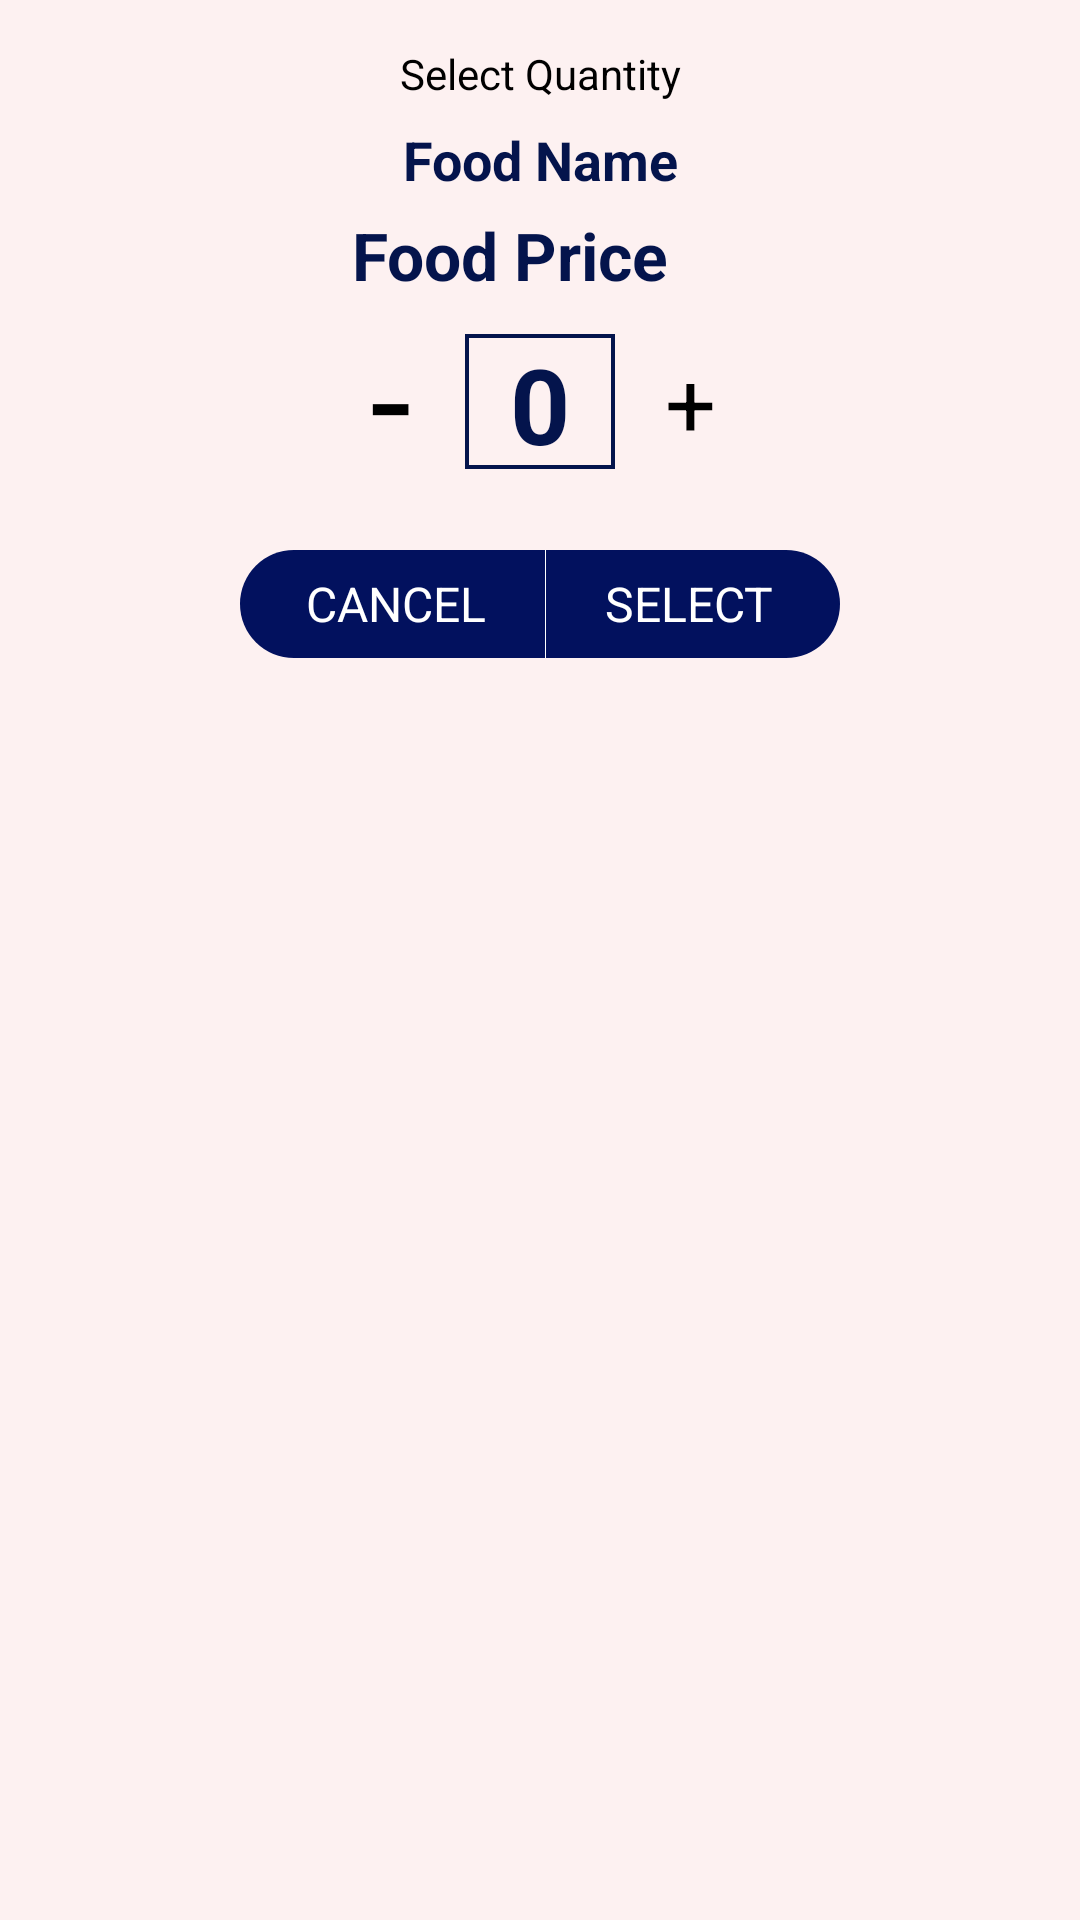

Reconstruct the res/layout file that produces this screen, plus the resources it refers to.
<!-- AndroidManifest.xml: application theme Theme.LAKSNRestaurant -->
<!-- res/layout/selectquantity.xml -->
<?xml version="1.0" encoding="utf-8"?>
<LinearLayout xmlns:android="http://schemas.android.com/apk/res/android"
    android:orientation="vertical"
    android:layout_width="320dp"
    android:background="#FDF1F1"
    android:layout_height="250dp">

    <TextView
        android:id="@+id/textView8"
        android:layout_width="match_parent"
        android:layout_height="wrap_content"
        android:gravity="center"
        android:layout_marginTop="15dp"
        android:textColor="@color/black"
        android:text="Select Quantity" />

   <LinearLayout
       android:layout_width="match_parent"
       android:layout_height="wrap_content"
       android:layout_gravity="center"
       android:gravity="center"
       android:layout_marginTop="7dp"
       android:orientation="vertical">
       <TextView
           android:id="@+id/food"
           android:layout_width="wrap_content"
           android:layout_height="wrap_content"
           android:gravity="center"
           android:text="Food Name"
           android:textStyle="bold"
           android:textColor="@color/ic_launcher_background"
           android:textSize="18sp" />
       <TextView
           android:id="@+id/price"
           android:layout_width="wrap_content"
           android:layout_height="wrap_content"
           android:gravity="center"
           android:text="Food Price"
           android:layout_marginLeft="-10dp"
           android:layout_marginTop="5dp"
           android:drawableLeft="@drawable/ic_rupee_indian"
           android:textStyle="bold"
           android:textColor="@color/ic_launcher_background"
           android:textSize="22sp" />

   </LinearLayout>


    <LinearLayout
        android:layout_width="match_parent"
        android:layout_height="wrap_content"
        android:layout_gravity="center"
        android:gravity="center"
        android:orientation="horizontal">

        <TextView
            android:id="@+id/textView9"
            android:layout_width="30dp"
            android:layout_height="wrap_content"
            android:textColor="@color/black"
            android:gravity="center"
            android:textSize="50sp"
            android:layout_marginBottom="2dp"
            android:layout_marginRight="10dp"
            android:text="-" />

        <TextView
            android:id="@+id/textView19"
            android:layout_width="50dp"
            android:layout_height="45dp"
            android:textStyle="bold"
            android:layout_gravity="center"
            android:gravity="center"
            android:textSize="35sp"
            android:background="@drawable/backtb"
            android:textColor="@color/ic_launcher_background"
            android:text="0" />

        <TextView
            android:id="@+id/textView10"
            android:layout_width="30dp"
            android:layout_height="wrap_content"
            android:textColor="@color/black"
            android:gravity="center"
            android:textSize="30sp"
            android:layout_marginLeft="10dp"
            android:text="+" />
    </LinearLayout>
    <LinearLayout
        android:layout_width="200dp"
        android:layout_height="36dp"
        android:background="@drawable/backtext"
        android:layout_gravity="center"
        android:gravity="center"
        android:showDividers="middle"
        android:divider="@color/white"
        android:layout_marginTop="15dp"
        android:layout_marginBottom="15dp"
        android:orientation="horizontal">

        <TextView
            android:id="@+id/textView11"
            android:layout_width="wrap_content"
            android:layout_height="wrap_content"
            android:textColor="@color/white"
            android:paddingRight="20dp"
            android:textSize="16sp"
            android:text="CANCEL" />

        <TextView
            android:id="@+id/textView12"
            android:layout_width="wrap_content"
            android:layout_height="wrap_content"
            android:textColor="@color/white"
            android:paddingLeft="20dp"
            android:textSize="16sp"
            android:text="SELECT" />
    </LinearLayout>
</LinearLayout>
<!-- resources referenced by this layout -->
<resources>
  <color name="black">#FF000000</color>
  <color name="ic_launcher_background">#04144C</color>
  <color name="white">#FFFFFFFF</color>
  <!-- drawable backtb (drawable) -->
  <?xml version="1.0" encoding="utf-8"?>
  <shape xmlns:android="http://schemas.android.com/apk/res/android"
      android:shape="rectangle">
      <stroke android:color="@color/ic_launcher_background"
          android:width="1.2dp">
  
      </stroke>
  
  </shape>
  <!-- drawable backtext (drawable) -->
  <?xml version="1.0" encoding="utf-8"?>
  <shape xmlns:android="http://schemas.android.com/apk/res/android"
      android:shape="rectangle">
      <solid android:color="#02115E">
      </solid>
      <corners android:radius="100dp">
  
      </corners>
  
  </shape>
  <style name="Theme.LAKSNRestaurant" parent="Theme.MaterialComponents.DayNight.DarkActionBar">
          
          <item name="colorPrimary">@color/purple_500</item>
          <item name="colorPrimaryVariant">@color/purple_700</item>
          <item name="colorOnPrimary">@color/white</item>
          
          <item name="colorSecondary">@color/teal_200</item>
          <item name="colorSecondaryVariant">@color/teal_700</item>
          <item name="colorOnSecondary">@color/black</item>
          
          <item name="android:statusBarColor" tools:targetApi="l">?attr/colorPrimaryVariant</item>
          
      </style>
  <color name="purple_500">#2B59B6</color>
  <color name="purple_700">#170147</color>
  <color name="teal_200">#03105E</color>
  <color name="teal_700">#FF018786</color>
</resources>
